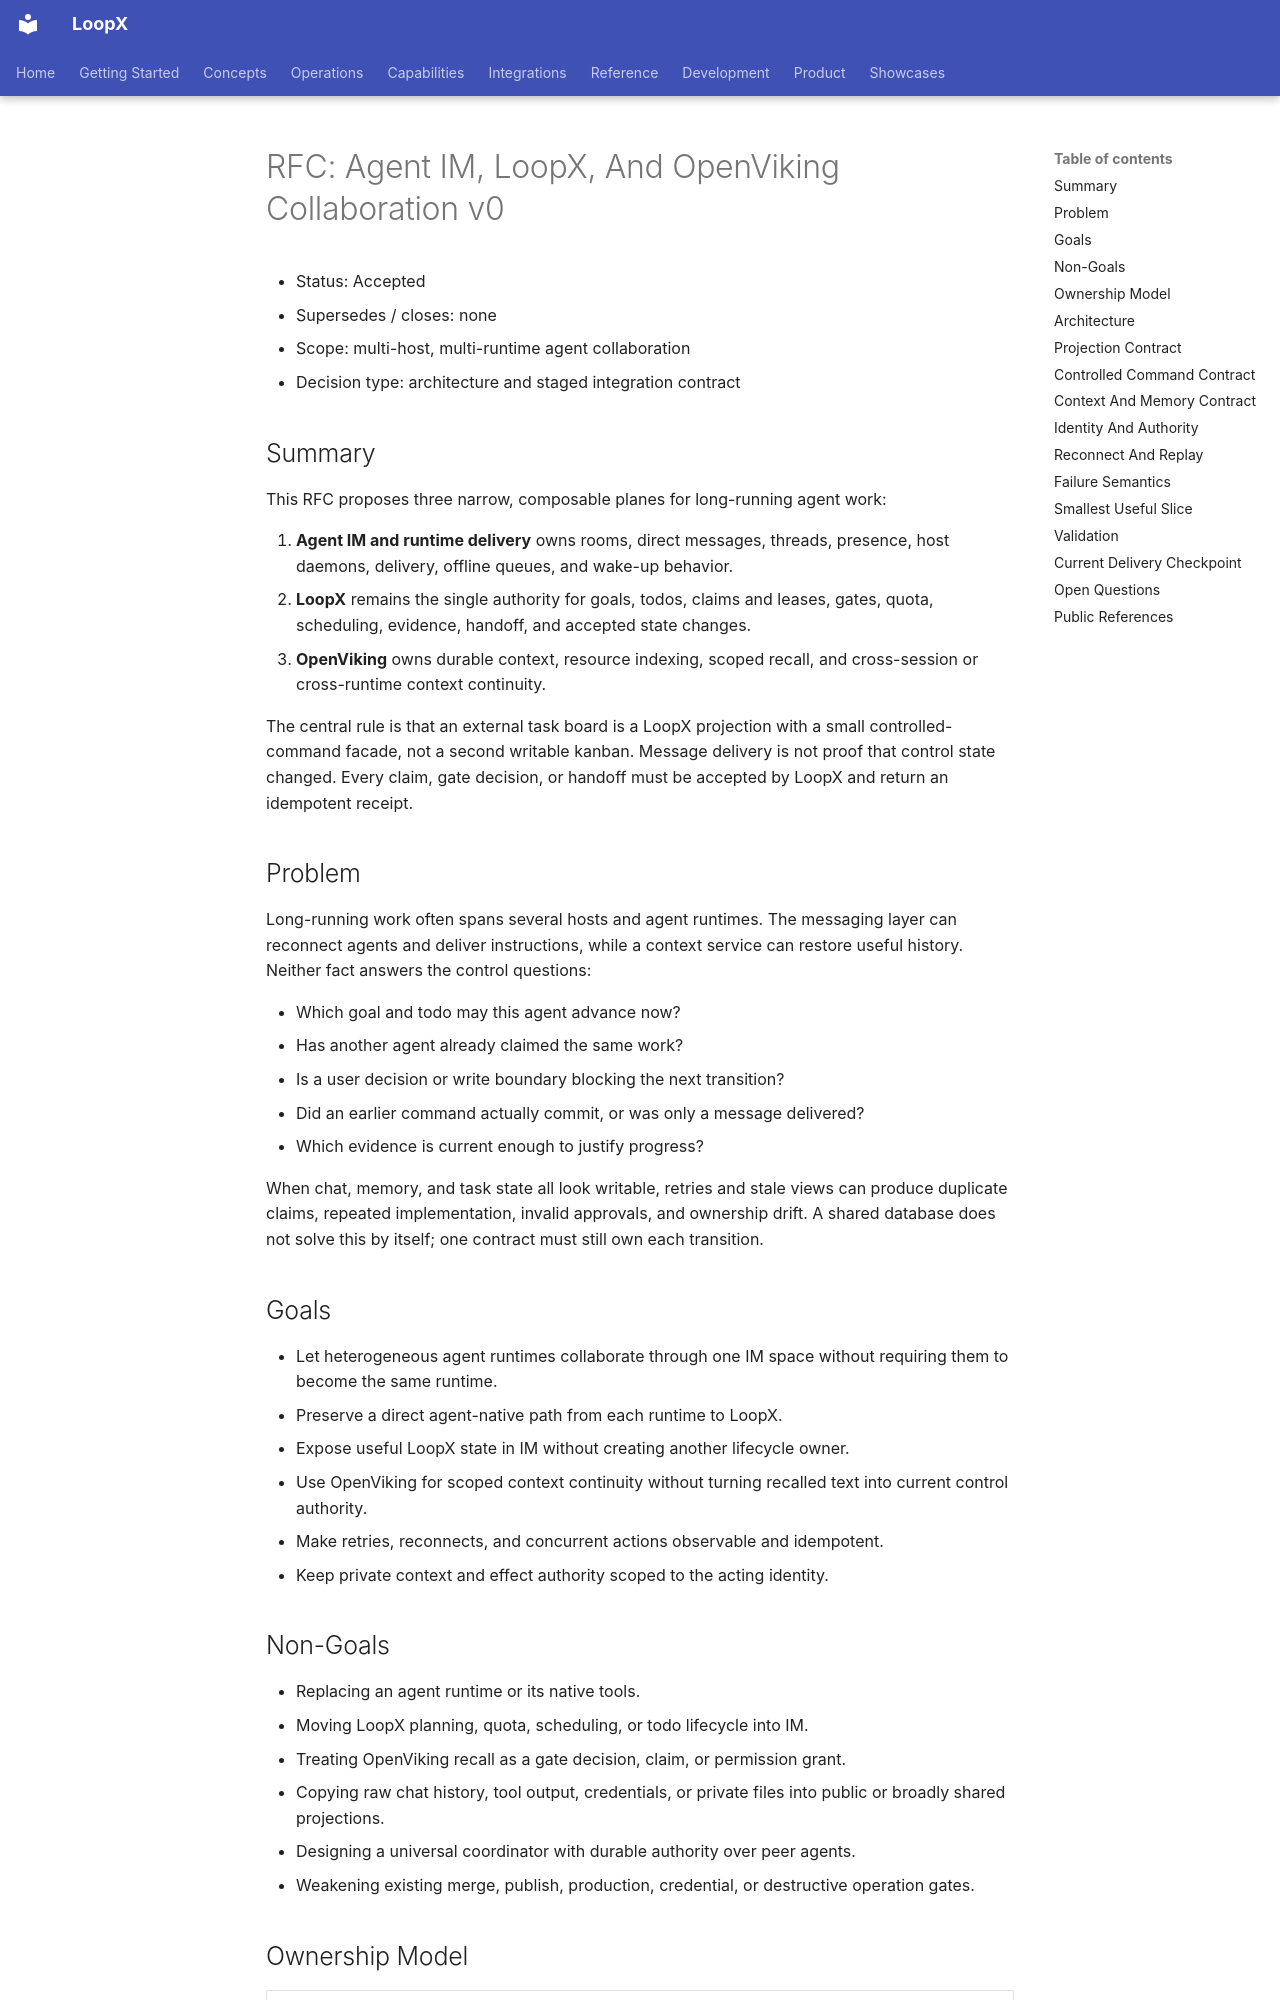

repository: loopx-project/loopx · page: architecture/rfcs/agent-im-openviking-collaboration-v0/index.html · generator: mkdocs

# RFC: Agent IM, LoopX, And OpenViking Collaboration v0

- Status: Accepted
- Supersedes / closes: none
- Scope: multi-host, multi-runtime agent collaboration
- Decision type: architecture and staged integration contract

## Summary

This RFC proposes three narrow, composable planes for long-running agent work:

1. **Agent IM and runtime delivery** owns rooms, direct messages, threads,
   presence, host daemons, delivery, offline queues, and wake-up behavior.
2. **LoopX** remains the single authority for goals, todos, claims and leases,
   gates, quota, scheduling, evidence, handoff, and accepted state changes.
3. **OpenViking** owns durable context, resource indexing, scoped recall, and
   cross-session or cross-runtime context continuity.

The central rule is that an external task board is a LoopX projection with a
small controlled-command facade, not a second writable kanban. Message
delivery is not proof that control state changed. Every claim, gate decision,
or handoff must be accepted by LoopX and return an idempotent receipt.

## Problem

Long-running work often spans several hosts and agent runtimes. The messaging
layer can reconnect agents and deliver instructions, while a context service
can restore useful history. Neither fact answers the control questions:

- Which goal and todo may this agent advance now?
- Has another agent already claimed the same work?
- Is a user decision or write boundary blocking the next transition?
- Did an earlier command actually commit, or was only a message delivered?
- Which evidence is current enough to justify progress?

When chat, memory, and task state all look writable, retries and stale views
can produce duplicate claims, repeated implementation, invalid approvals, and
ownership drift. A shared database does not solve this by itself; one contract
must still own each transition.

## Goals

- Let heterogeneous agent runtimes collaborate through one IM space without
  requiring them to become the same runtime.
- Preserve a direct agent-native path from each runtime to LoopX.
- Expose useful LoopX state in IM without creating another lifecycle owner.
- Use OpenViking for scoped context continuity without turning recalled text
  into current control authority.
- Make retries, reconnects, and concurrent actions observable and idempotent.
- Keep private context and effect authority scoped to the acting identity.

## Non-Goals

- Replacing an agent runtime or its native tools.
- Moving LoopX planning, quota, scheduling, or todo lifecycle into IM.
- Treating OpenViking recall as a gate decision, claim, or permission grant.
- Copying raw chat history, tool output, credentials, or private files into
  public or broadly shared projections.
- Designing a universal coordinator with durable authority over peer agents.
- Weakening existing merge, publish, production, credential, or destructive
  operation gates.
